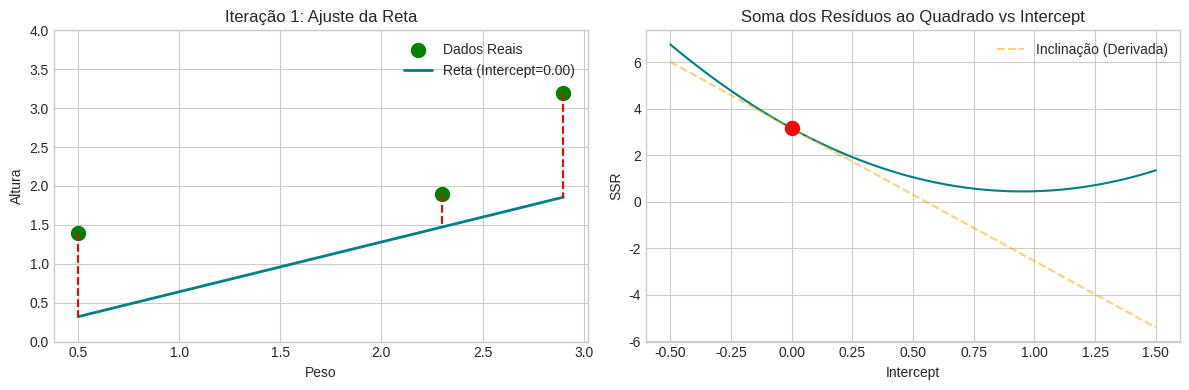
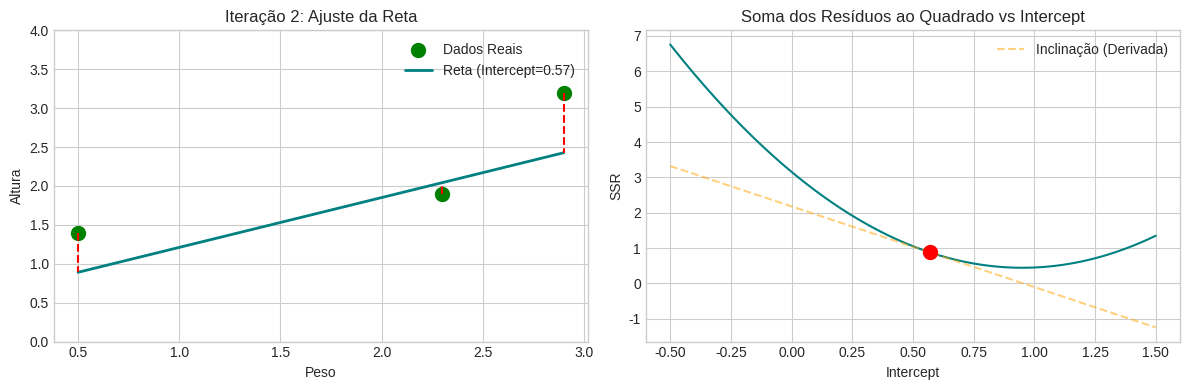
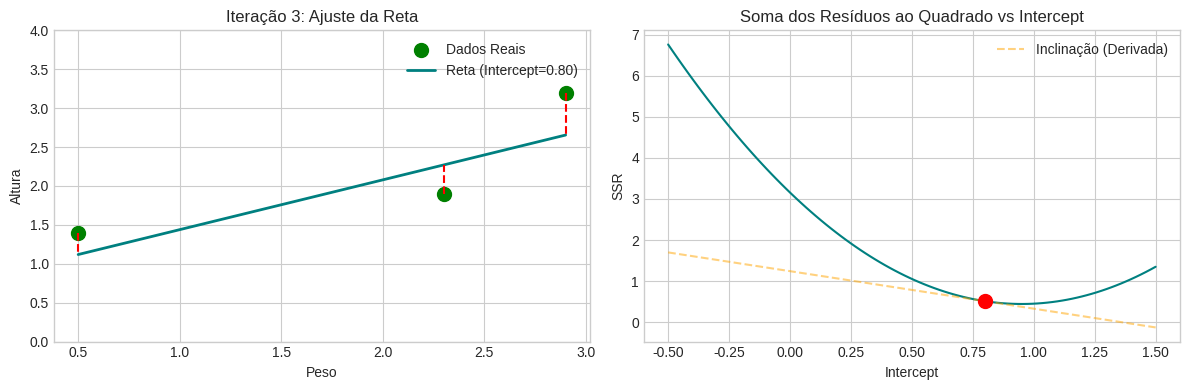
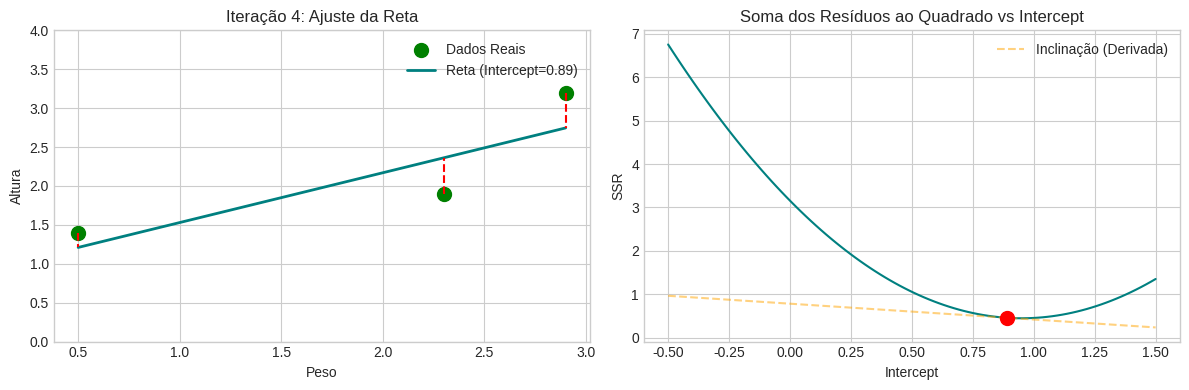
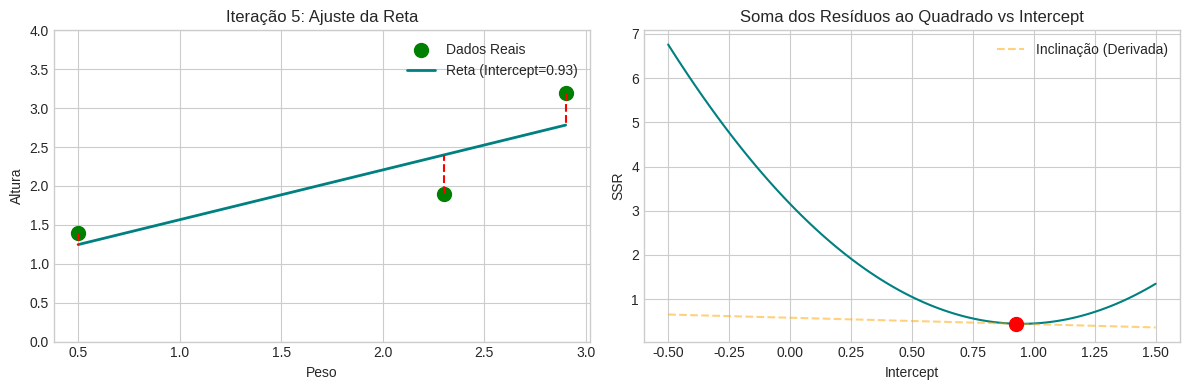
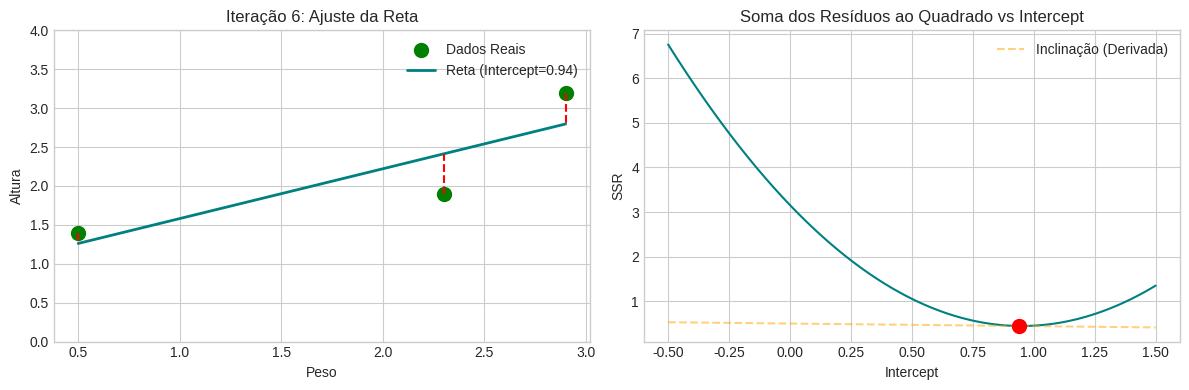
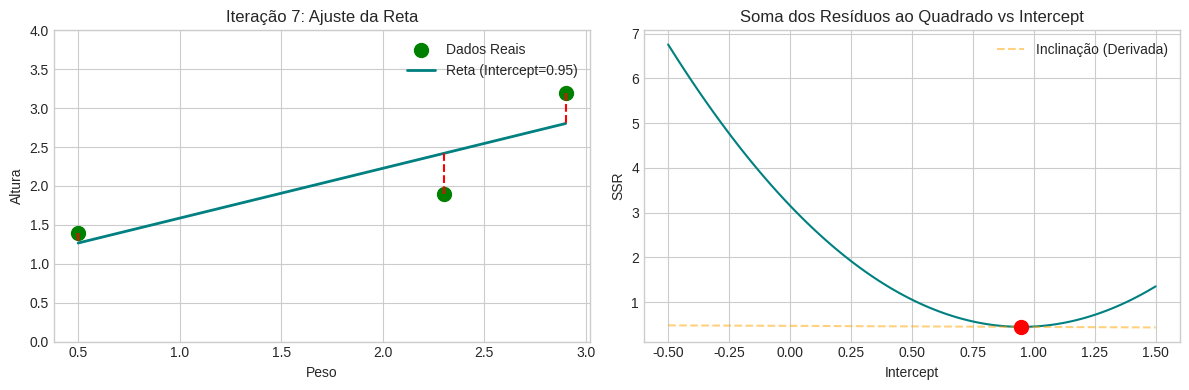
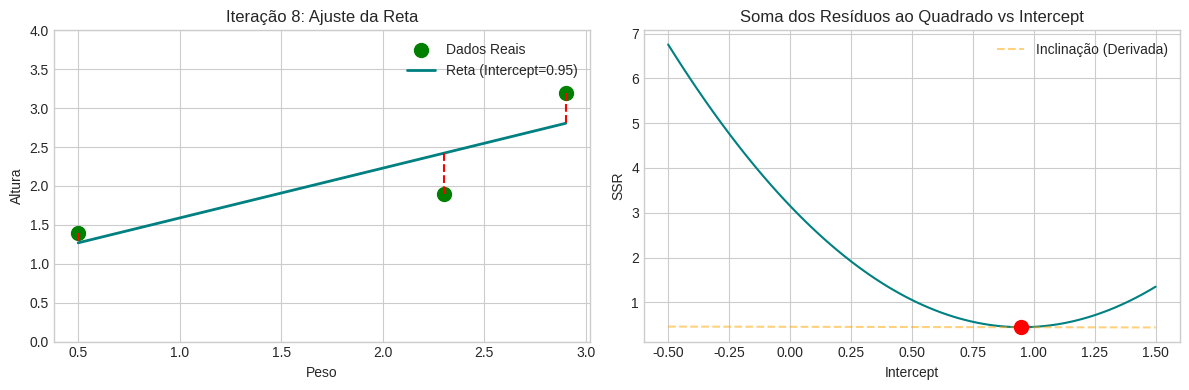
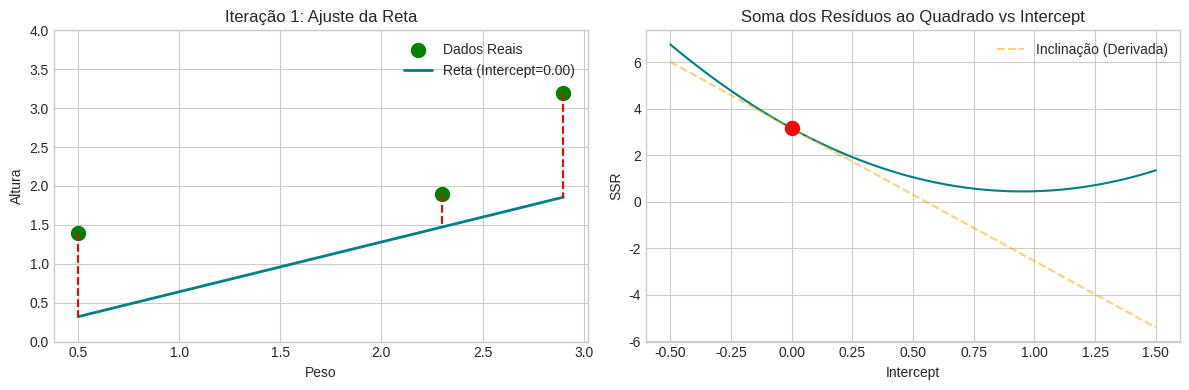
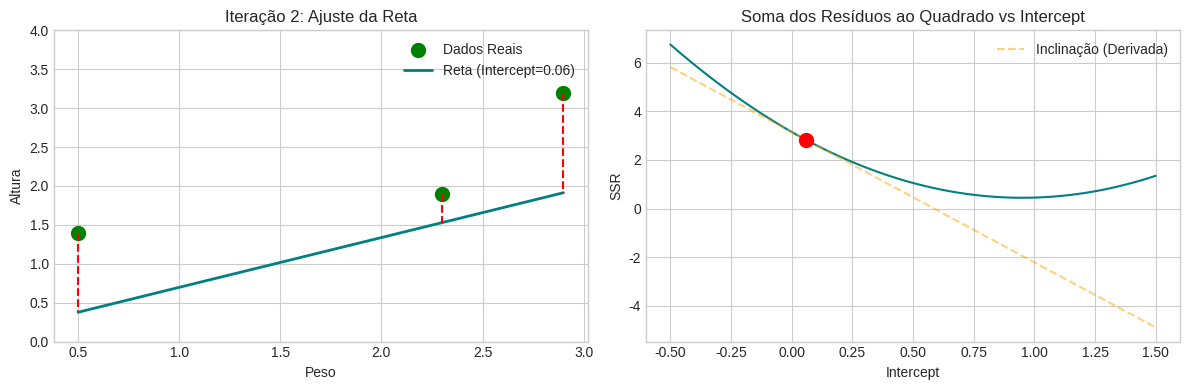
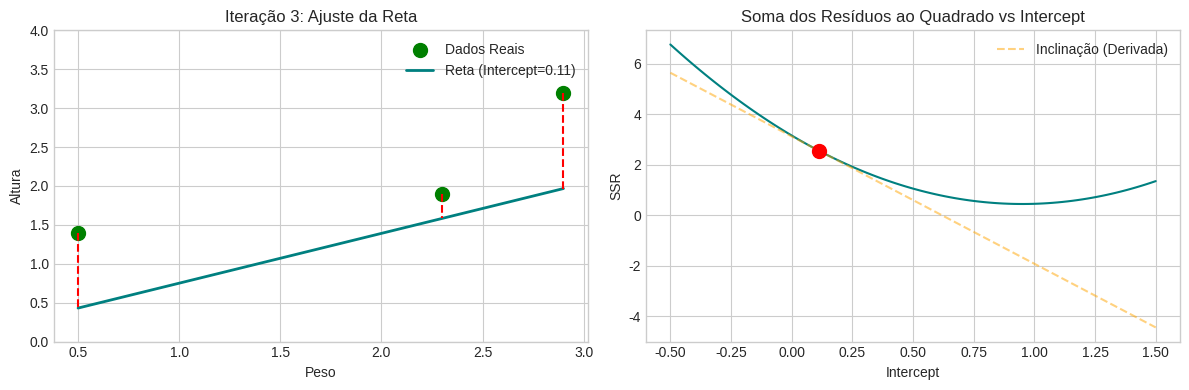
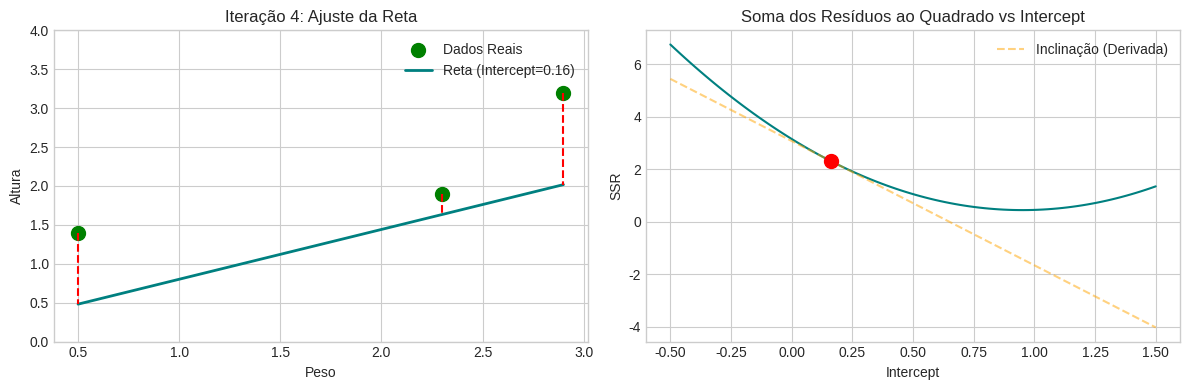
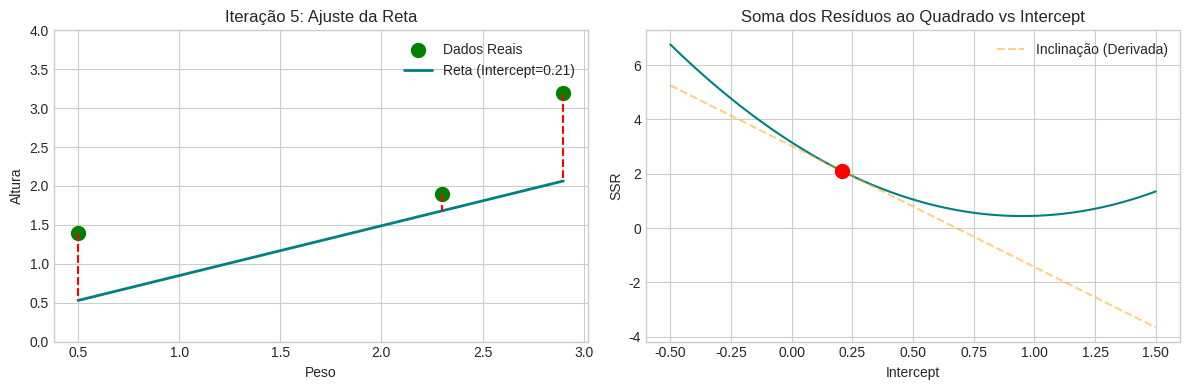
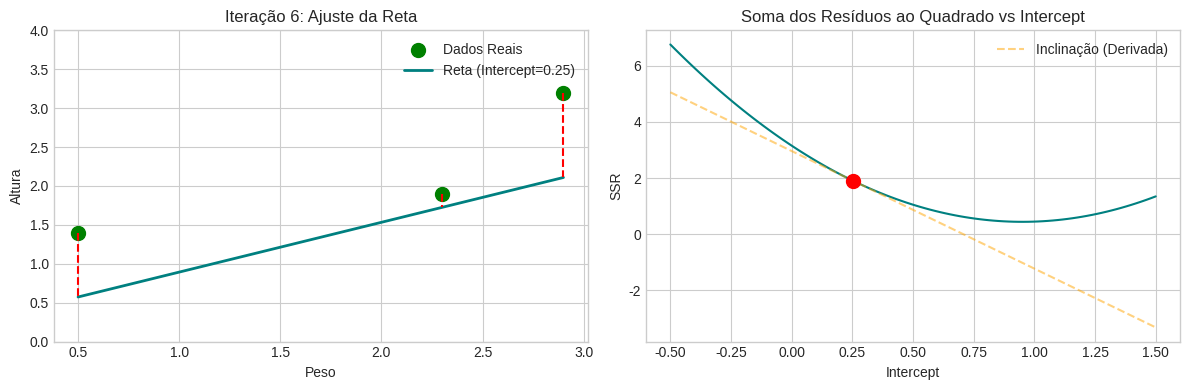
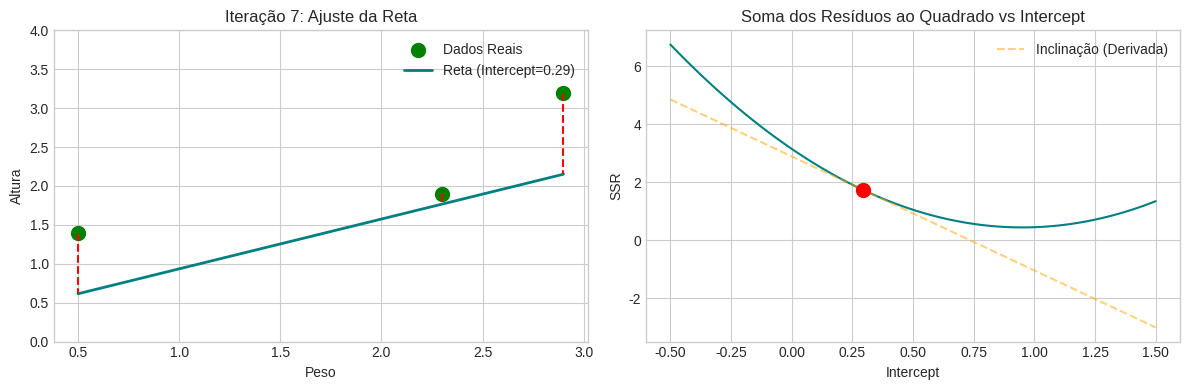
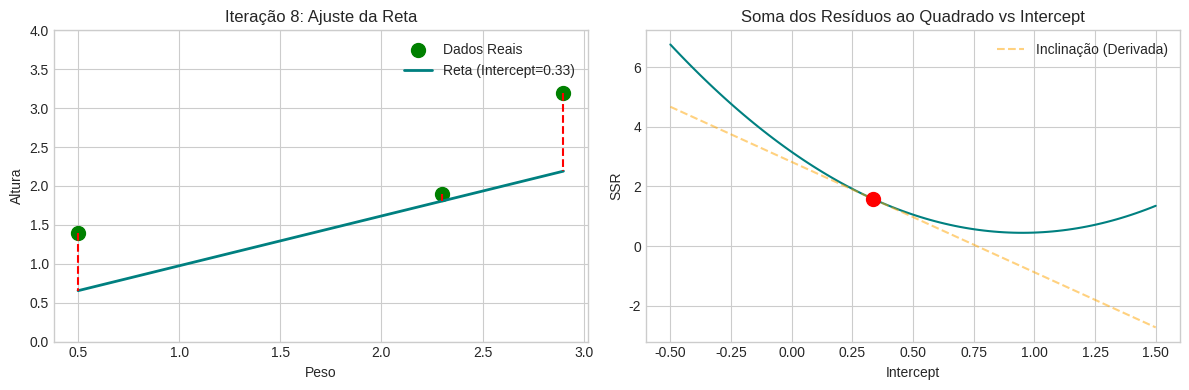

Python code for these plots, in order:
import numpy as np
import matplotlib.pyplot as plt
import math

# Configuração para melhorar a visualização dos gráficos
plt.style.use('seaborn-v0_8-whitegrid')
%matplotlib inline

def run_question_a(learning_rate, max_iter=20, tolerance=0.001):
    #dados do slide 
    weights = np.array([0.5, 2.3, 2.9])
    heights = np.array([1.4, 1.9, 3.2])
    
    #parâmetros Iniciais que foram definidos no slide
    slope_fixed = 0.64
    intercept = 0.0  #começa em 0 como esta no slide
    
    #para plotagem da curva de custo
    intercept_vals = np.linspace(-0.5, 1.5, 100)
    ssr_vals = []
    for i in intercept_vals:
        predicted = i + slope_fixed * weights
        residuals = heights - predicted
        ssr_vals.append(np.sum(residuals**2))
        
    print(f"\n--- Iniciando Gradiente Descendente (LR: {learning_rate}) ---")
    
    #loop para otimização do intercept
    for i in range(max_iter):
        #calcular Predições e Derivada
        predicted_heights = intercept + slope_fixed * weights
        
        #calculo do predicted e da derivada
        residuals = heights - predicted_heights
        derivative = np.sum(-2 * residuals)
        
        # calcular Step Size
        step_size = derivative * learning_rate
        
        #guardar valor antigo para impressão
        old_intercept = intercept
        
        #atualizar intercept
        new_intercept = old_intercept - step_size
        
        print(f"Iter {i+1}: Old Intercept={old_intercept:.3f}, Step Size={step_size:.3f}, New Intercept={new_intercept:.3f}, Slope(Grad)={derivative:.3f}")
        
        fig, axes = plt.subplots(1, 2, figsize=(12, 4))
        
        #grafico da reta de regressão
        axes[0].scatter(weights, heights, color='green', s=100, label='Dados Reais')
        axes[0].plot(weights, predicted_heights, color='teal', linewidth=2, label=f'Reta (Intercept={old_intercept:.2f})')

        for w, h, p in zip(weights, heights, predicted_heights):
            axes[0].plot([w, w], [h, p], color='red', linestyle='--')
        axes[0].set_title(f"Iteração {i+1}: Ajuste da Reta")
        axes[0].set_xlabel("Peso")
        axes[0].set_ylabel("Altura")
        axes[0].legend()
        axes[0].set_ylim(0, 4)
        
        # Gráfico da curva de custo
        current_ssr = np.sum((heights - (old_intercept + slope_fixed * weights))**2)
        axes[1].plot(intercept_vals, ssr_vals, color='teal')
        axes[1].scatter(old_intercept, current_ssr, color='red', s=100, zorder=5)
        #tangente (visualização do gradiente)
        tangent_line = derivative * (intercept_vals - old_intercept) + current_ssr
        axes[1].plot(intercept_vals, tangent_line, color='orange', linestyle='--', alpha=0.5, label='Inclinação (Derivada)')
        
        axes[1].set_title(f"Soma dos Resíduos ao Quadrado vs Intercept")
        axes[1].set_xlabel("Intercept")
        axes[1].set_ylabel("SSR")
        axes[1].legend()
        
        plt.tight_layout()
        plt.show()
        
        intercept = new_intercept
        
        #condição de parada 2: step size muito pequeno
        if abs(step_size) < tolerance:
            print("-> Convergência alcançada (Step Size pequeno).")
            break
            
    print(f"Resultado Final para LR {learning_rate}: Intercept = {intercept:.4f}")


run_question_a(learning_rate=0.1)

run_question_a(learning_rate=0.01)

def run_sgd(learning_rate=0.1, epochs=5):
    weights = np.array([0.5, 2.3, 2.9])
    heights = np.array([1.4, 1.9, 3.2])
    
    slope_fixed = 0.64
    intercept = 0.0
    
    intercept_vals = np.linspace(-0.5, 1.5, 100)
    ssr_vals = []
    for i in intercept_vals:
        predicted = i + slope_fixed * weights
        residuals = heights - predicted
        ssr_vals.append(np.sum(residuals**2))

    print(f"--- SGD com Gráficos (Learning Rate: {learning_rate}) ---")

    step_count = 0

    for epoch in range(epochs):
        indices = np.arange(len(weights))
        np.random.shuffle(indices)
        
        print(f"Epoch {epoch+1}:")
        
        for i in indices:
            #vai selecionar apenas uma amostra
            w_sample = weights[i]
            h_sample = heights[i]
            
            pred_sample = intercept + slope_fixed * w_sample

            derivative = -2 * (h_sample - pred_sample)

            step_size = derivative * learning_rate
            
            old_intercept = intercept
            intercept = intercept - step_size
           
            #VISUALIZACAO
            fig, axes = plt.subplots(1, 2, figsize=(12, 4))

            #grafico da reta de regressão
            axes[0].scatter(weights, heights, color='green', s=100, alpha=0.3, label='Outros Dados')#reta de regressão
            axes[0].scatter([w_sample], [h_sample], color='red', s=150, edgecolors='black', label='Amostra Atual (SGD)')#destaca o ponto atual usado no SGD

            #rreta atual
            predicted_all = intercept + slope_fixed * weights
            axes[0].plot(weights, predicted_all, color='teal', linewidth=2, label=f'Reta (Intercept={intercept:.2f})')

            axes[0].set_title(f"Passo {step_count} (Epoch {epoch+1}): Ajuste pela Amostra Individual")
            axes[0].set_xlabel("Peso")
            axes[0].set_ylabel("Altura")
            axes[0].legend()
            axes[0].set_ylim(0, 4)

            #gráfico da curva de custo
            current_total_ssr = np.sum((heights - (intercept + slope_fixed * weights))**2)

            axes[1].plot(intercept_vals, ssr_vals, color='teal', alpha=0.6)
            axes[1].scatter(intercept, current_total_ssr, color='red', s=100, zorder=5)

            axes[1].set_title(f"Trajetória na SSR Global")
            axes[1].set_xlabel("Intercept")
            axes[1].set_ylabel("Soma dos Resíduos ao Quadrado (SSR)")

            plt.tight_layout()
            plt.show()

            print(f"Amostra (w={w_sample}): Old={old_intercept:.3f}, Step={step_size:.3f}, New={intercept:.3f}")

        return intercept

final_intercept_sgd = run_sgd()
print(f"Final SGD Intercept= {final_intercept_sgd:.4f}")

def run_minibatch(learning_rate=0.1, epochs=5, batch_size=2):
    weights = np.array([0.5, 2.3, 2.9])
    heights = np.array([1.4, 1.9, 3.2])
    
    slope_fixed = 0.64
    intercept = 0.0

    intercept_vals = np.linspace(-0.5, 1.5, 100)
    ssr_vals = []
    for i in intercept_vals:
        predicted = i + slope_fixed * weights
        residuals_curve = heights - predicted
        ssr_vals.append(np.sum(residuals_curve**2))

    print(f"---Mini-batch GD com Gráficos  (Batch Size: {batch_size}) ---")

    step_count = 0

    for epoch in range(epochs):
        #embaralhar os dados
        indices = np.arange(len(weights))
        np.random.shuffle(indices)

        #vai criar as batches
        for start_idx in range(0, len(weights), batch_size):
            step_count += 1
            end_idx = start_idx + batch_size
            batch_indices = indices[start_idx:end_idx]

            #dados da batch
            w_batch = weights[batch_indices]
            h_batch = heights[batch_indices]

            #predicao e derivada somada para o batch
            pred_batch = intercept + slope_fixed * w_batch
            residuals = h_batch - pred_batch
            derivative = np.sum(-2 * residuals)

            step_size = derivative * learning_rate

            old_intercept = intercept
            intercept = intercept - step_size

            #VISUALIZACAO
            fig, axes = plt.subplots(1, 2, figsize=(12, 4))

            #Ggrafico 1
            axes[0].scatter(weights, heights, color='green', s=100, alpha=0.3, label='Outros Dados')#reta de regressão
            axes[0].scatter(w_batch, h_batch, color='orange', s=150, edgecolors='black', label=f'Batch Atual (n={len(w_batch)})')#destaca o ponto

            predicted_all = intercept + slope_fixed * weights
            axes[0].plot(weights, predicted_all, color='teal', linewidth=2, label=f'Reta (Intercept={intercept:.2f})')

            axes[0].set_title(f"Passo {step_count} (Época {epoch+1}): Ajuste pelo Mini-Batch")
            axes[0].set_xlabel("Peso")
            axes[0].set_ylabel("Altura")
            axes[0].legend()
            axes[0].set_ylim(0, 4)

            #grafico 2
            current_total_ssr = np.sum((heights - (intercept + slope_fixed * weights))**2)
            axes[1].plot(intercept_vals, ssr_vals, color='teal', alpha=0.6)
            axes[1].scatter(intercept, current_total_ssr, color='red', s=100, zorder=5)

            axes[1].set_title(f"Trajetória na SSR Global")
            axes[1].set_xlabel("Intercept")
            axes[1].set_ylabel("SSR")

            plt.tight_layout()
            plt.show()

            print(f"Batch: Old={old_intercept:.3f}, Step={step_size:.3f}, New={intercept:.3f}")
        
        return intercept

final_intercept_batch = run_minibatch()
print(f"Final Mini-Batch Intercept: {final_intercept_batch:.4f}")

def softplus(x):
    return np.log(1 + np.exp(x))

def run_nn_b3_optimization(learning_rate=0.1, max_iter=100, tolerance=0.001):
    #dados
    inputs = np.array([0, 0.5, 1])
    observed = np.array([0, 1, 0])
    
    #pesos fixos
    w1, b1 = 3.34, -1.43
    w2, b2 = -3.53, 0.57
    w3, w4 = -1.22, -2.30 
    
    #parâmetro a otimizar
    b3 = 0.0 #inicialização
    
    print(f"\n--- Otimizando b3 na Rede Neural (LR: {learning_rate}) ---")
    
    for i in range(max_iter):
        # CORREÇÃO: Inicializar a soma das derivadas antes de percorrer os dados
        total_derivative_b3 = 0.0
        
        # Loop pelos dados para calcular o gradiente total (Soma das derivadas)
        for j in range(len(inputs)):
            input_val = inputs[j]
            obs_val = observed[j]
            
            #neurônio 1 
            x1 = input_val * w1 + b1
            y1 = softplus(x1)
            
            #neurônio 2
            x2 = input_val * w2 + b2
            y2 = softplus(x2)
            
            predicted = (y1 * w3) + (y2 * w4) + b3
            
            #backpropagation para b3
            deriv = -2 * (obs_val - predicted) * 1
            
            # Acumular a derivada
            total_derivative_b3 += deriv
            
        step_size = total_derivative_b3 * learning_rate
        
        old_b3 = b3
        
        b3 = old_b3 - step_size
        
        print(f"Iter {i+1}: Old b3={old_b3:.3f}, Step Size={step_size:.3f}, New b3={b3:.3f}")
        
        #condição de parada por tolerância (se o passo for muito pequeno)
        if abs(step_size) < tolerance:
            print(f"-> Convergência alcançada em {i+1} iterações.")
            break
            
    return b3

final_b3 = run_nn_b3_optimization()
print(f"Valor final de b3: {final_b3:.2f}")

def softplus(x):
    return np.log(1 + np.exp(x))

def run_nn_3param_optmization(learning_rate=0.1, max_iter=1000, tolerance=0.0001):
    inputs = np.array([0, 0.5, 1])
    observed = np.array([0, 1, 0])
    
    #pesos fixos
    w1, b1 = 3.34, -1.43
    w2, b2 = -3.53, 0.57

    #parâmetros a otimizar
    np.random.seed(42)
    w3 = np.random.randn()
    w4 = np.random.randn()
    b3 = 0.0 

    print(f"\n --- Otimizando w3, w4, b3 simultaneamente ---")

    for i in range(max_iter):
        grad_w3 = 0.0
        grad_w4 = 0.0
        grad_b3 = 0.0

        for j in range(len(inputs)):
            input_val = inputs[j]
            obs_val = observed[j]

            y1 = softplus(input_val * w1 + b1) #ativa no superior 
            y2 = softplus(input_val * w2 + b2) #ativa o no inferior

            predicted = (y1 * w3) + (y2 * w4) + b3

            #parte comum da derivada (chain rule)
            base_deriv = -2 * (obs_val - predicted)

            #gradienetes especificos

            grad_w3 += base_deriv * y1 #derivada em relação a w3
            grad_w4 += base_deriv * y2 #derivada em relação a w4
            grad_b3 += base_deriv * 1 #derivada em relação a b3

        #calcula os step sizes
        step_w3 = grad_w3 * learning_rate
        step_w4 = grad_w4 * learning_rate
        step_b3 = grad_b3 * learning_rate

        #atualiza
        old_w3, old_w4, old_b3 = w3, w4, b3

        w3 = w3 - step_w3
        w4 = w4 - step_w4
        b3 = b3 - step_b3

        #print a cada 20 iterações
        if i % 20 == 0:
            print(f"Iter {i}:")
            print(f"   w3: Old={old_w3:.3f}, Step={step_w3:.3f}, New={w3:.3f}")
            print(f"   w4: Old={old_w4:.3f}, Step={step_w4:.3f}, New={w4:.3f}")
            print(f"   b3: Old={old_b3:.3f}, Step={step_b3:.3f}, New={b3:.3f}")

        #condição de parada por tolerância
        if abs(step_w3) < tolerance and abs(step_w4) < tolerance and abs(step_b3) < tolerance:
            print(f"-> Convergência alcançada na iteração {i}.")
            break

    print(f"\nValores Finais: w3={w3:.3f}, w4={w4:.3f}, b3={b3:.3f}")

run_nn_3param_optmization()